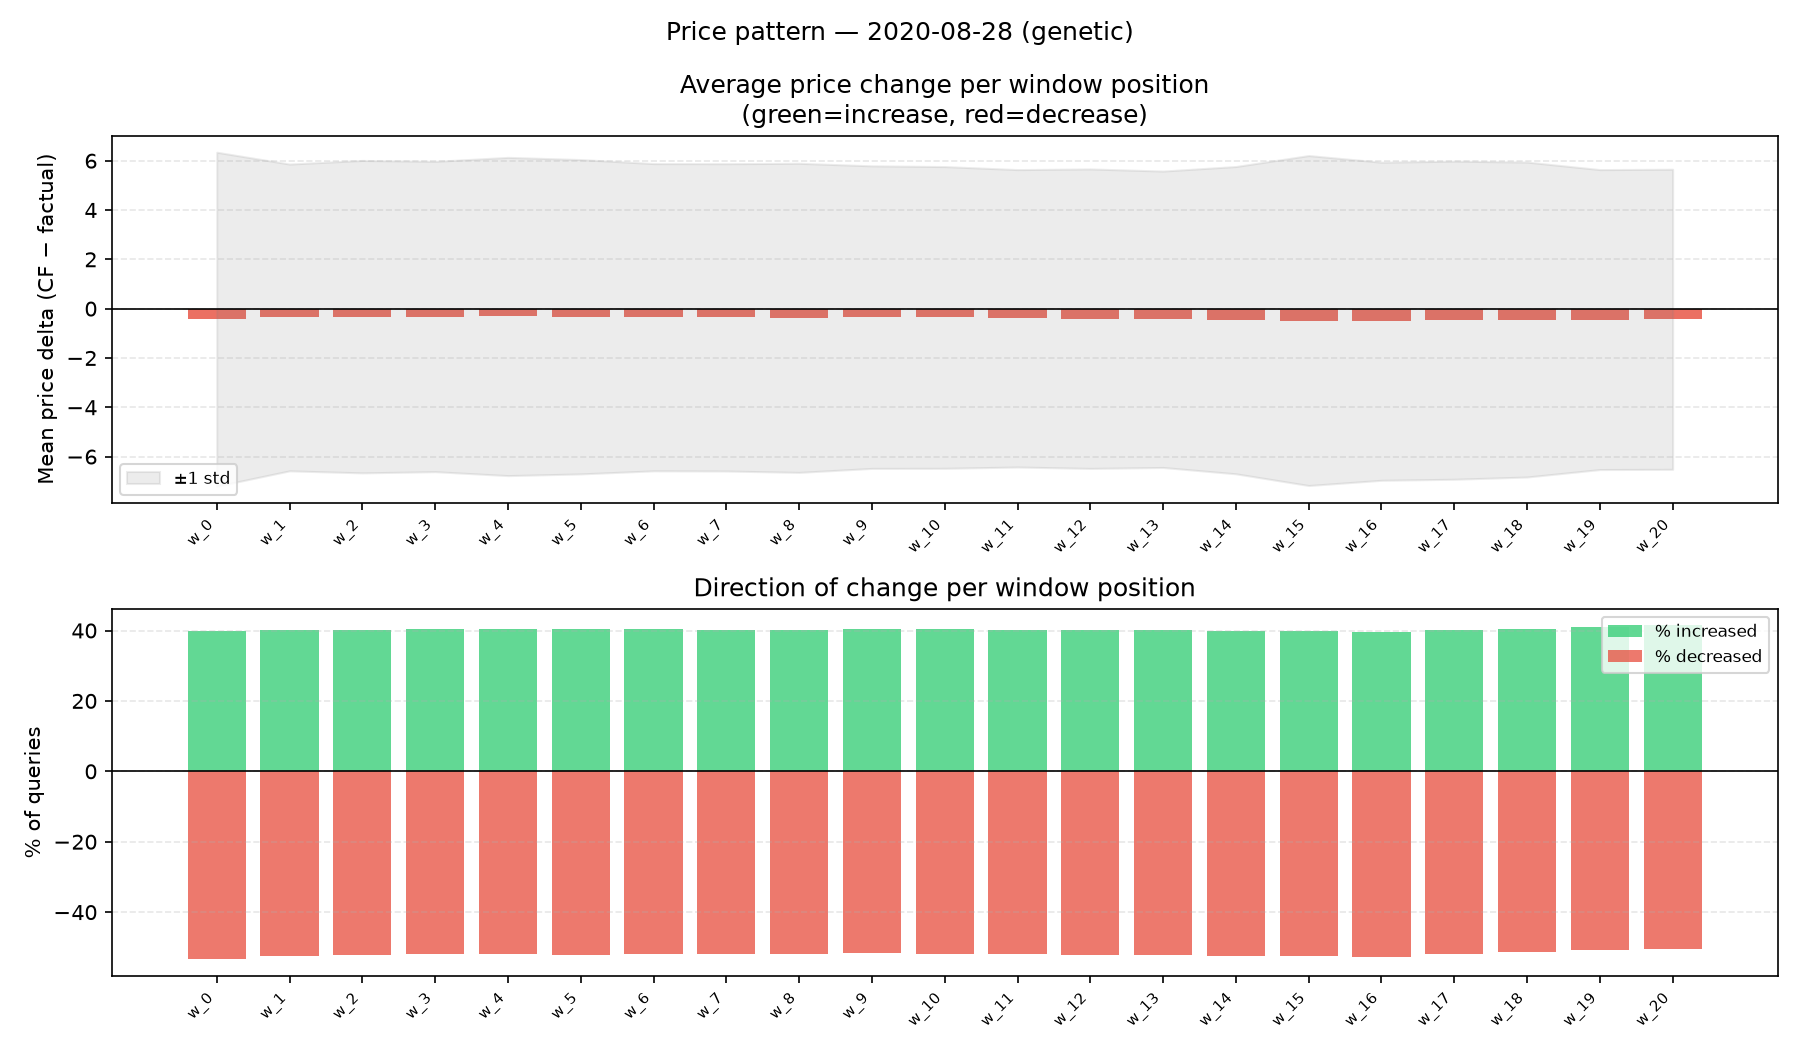

Values plotted in this chart, from the file beside it:
, mean_delta
w_0, -0.4275
w_1, -0.3573
w_2, -0.325
w_3, -0.3194
w_4, -0.3183
w_5, -0.3284
w_6, -0.3474
w_7, -0.3528
w_8, -0.373
w_9, -0.3441
w_10, -0.3565
w_11, -0.3918
w_12, -0.407
w_13, -0.4309
w_14, -0.4673
w_15, -0.4822
w_16, -0.5111
w_17, -0.4692
w_18, -0.4423
w_19, -0.4432
w_20, -0.4315
